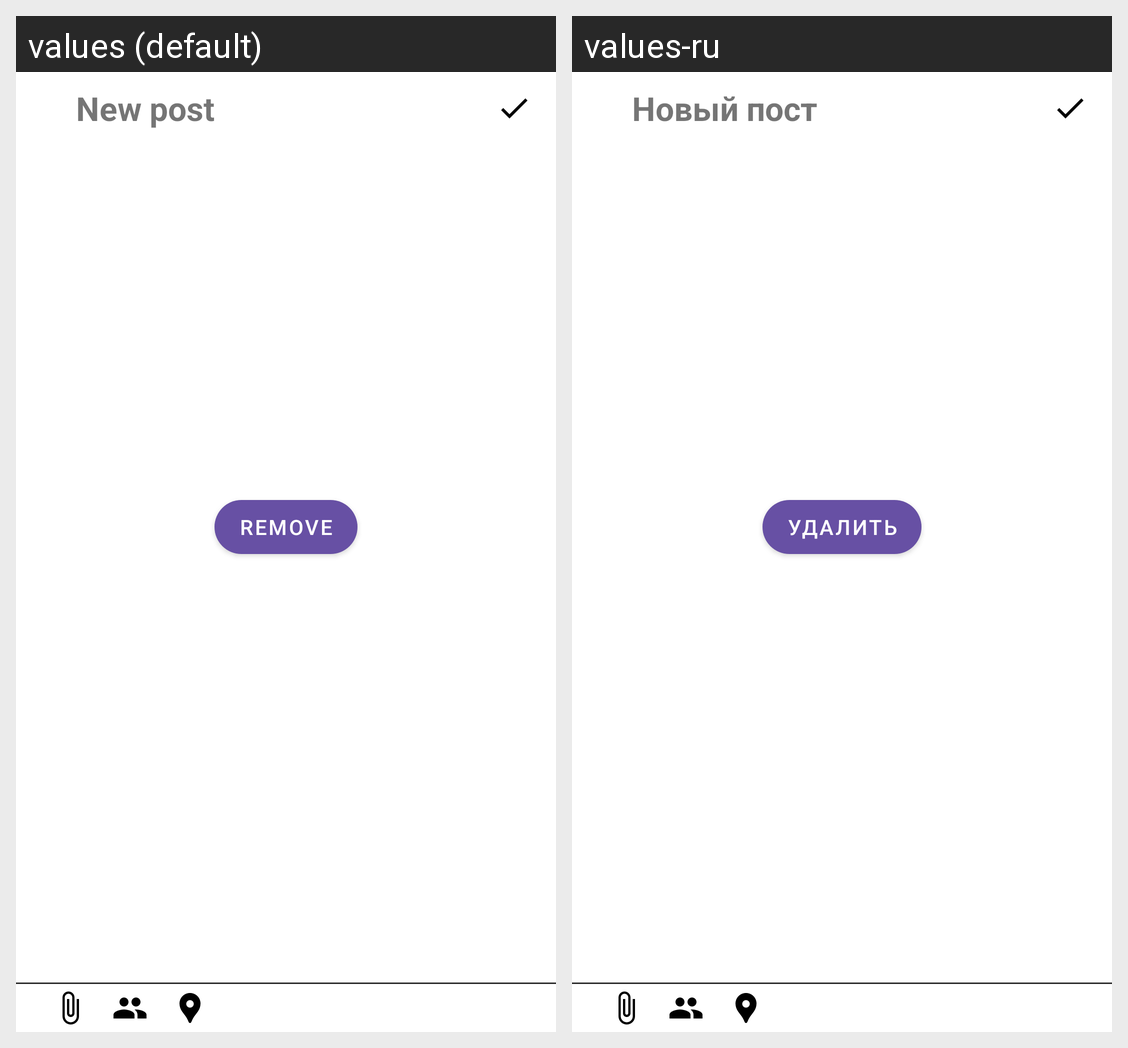

The Android screen above is rendered under two locales of the same app. Produce the string resources it draws, with the default and per-locale values.
Android screen res/layout/fragment_new_post.xml rendered under 2 locales, left to right: values (default), values-ru. Device: Nexus 5 (rendered at 1080×1920; each locale shown at half size, 540×960, under a caption strip naming it); theme AppTheme.
Strings drawn on this screen, with the default value and each locale's value (text and hints the layout hard-codes, and strings that could not be matched under every locale, appear in the picture but are not listed):

new_post
  values: New post
  values-ru: Новый пост

remove
  values: Remove
  values-ru: Удалить
